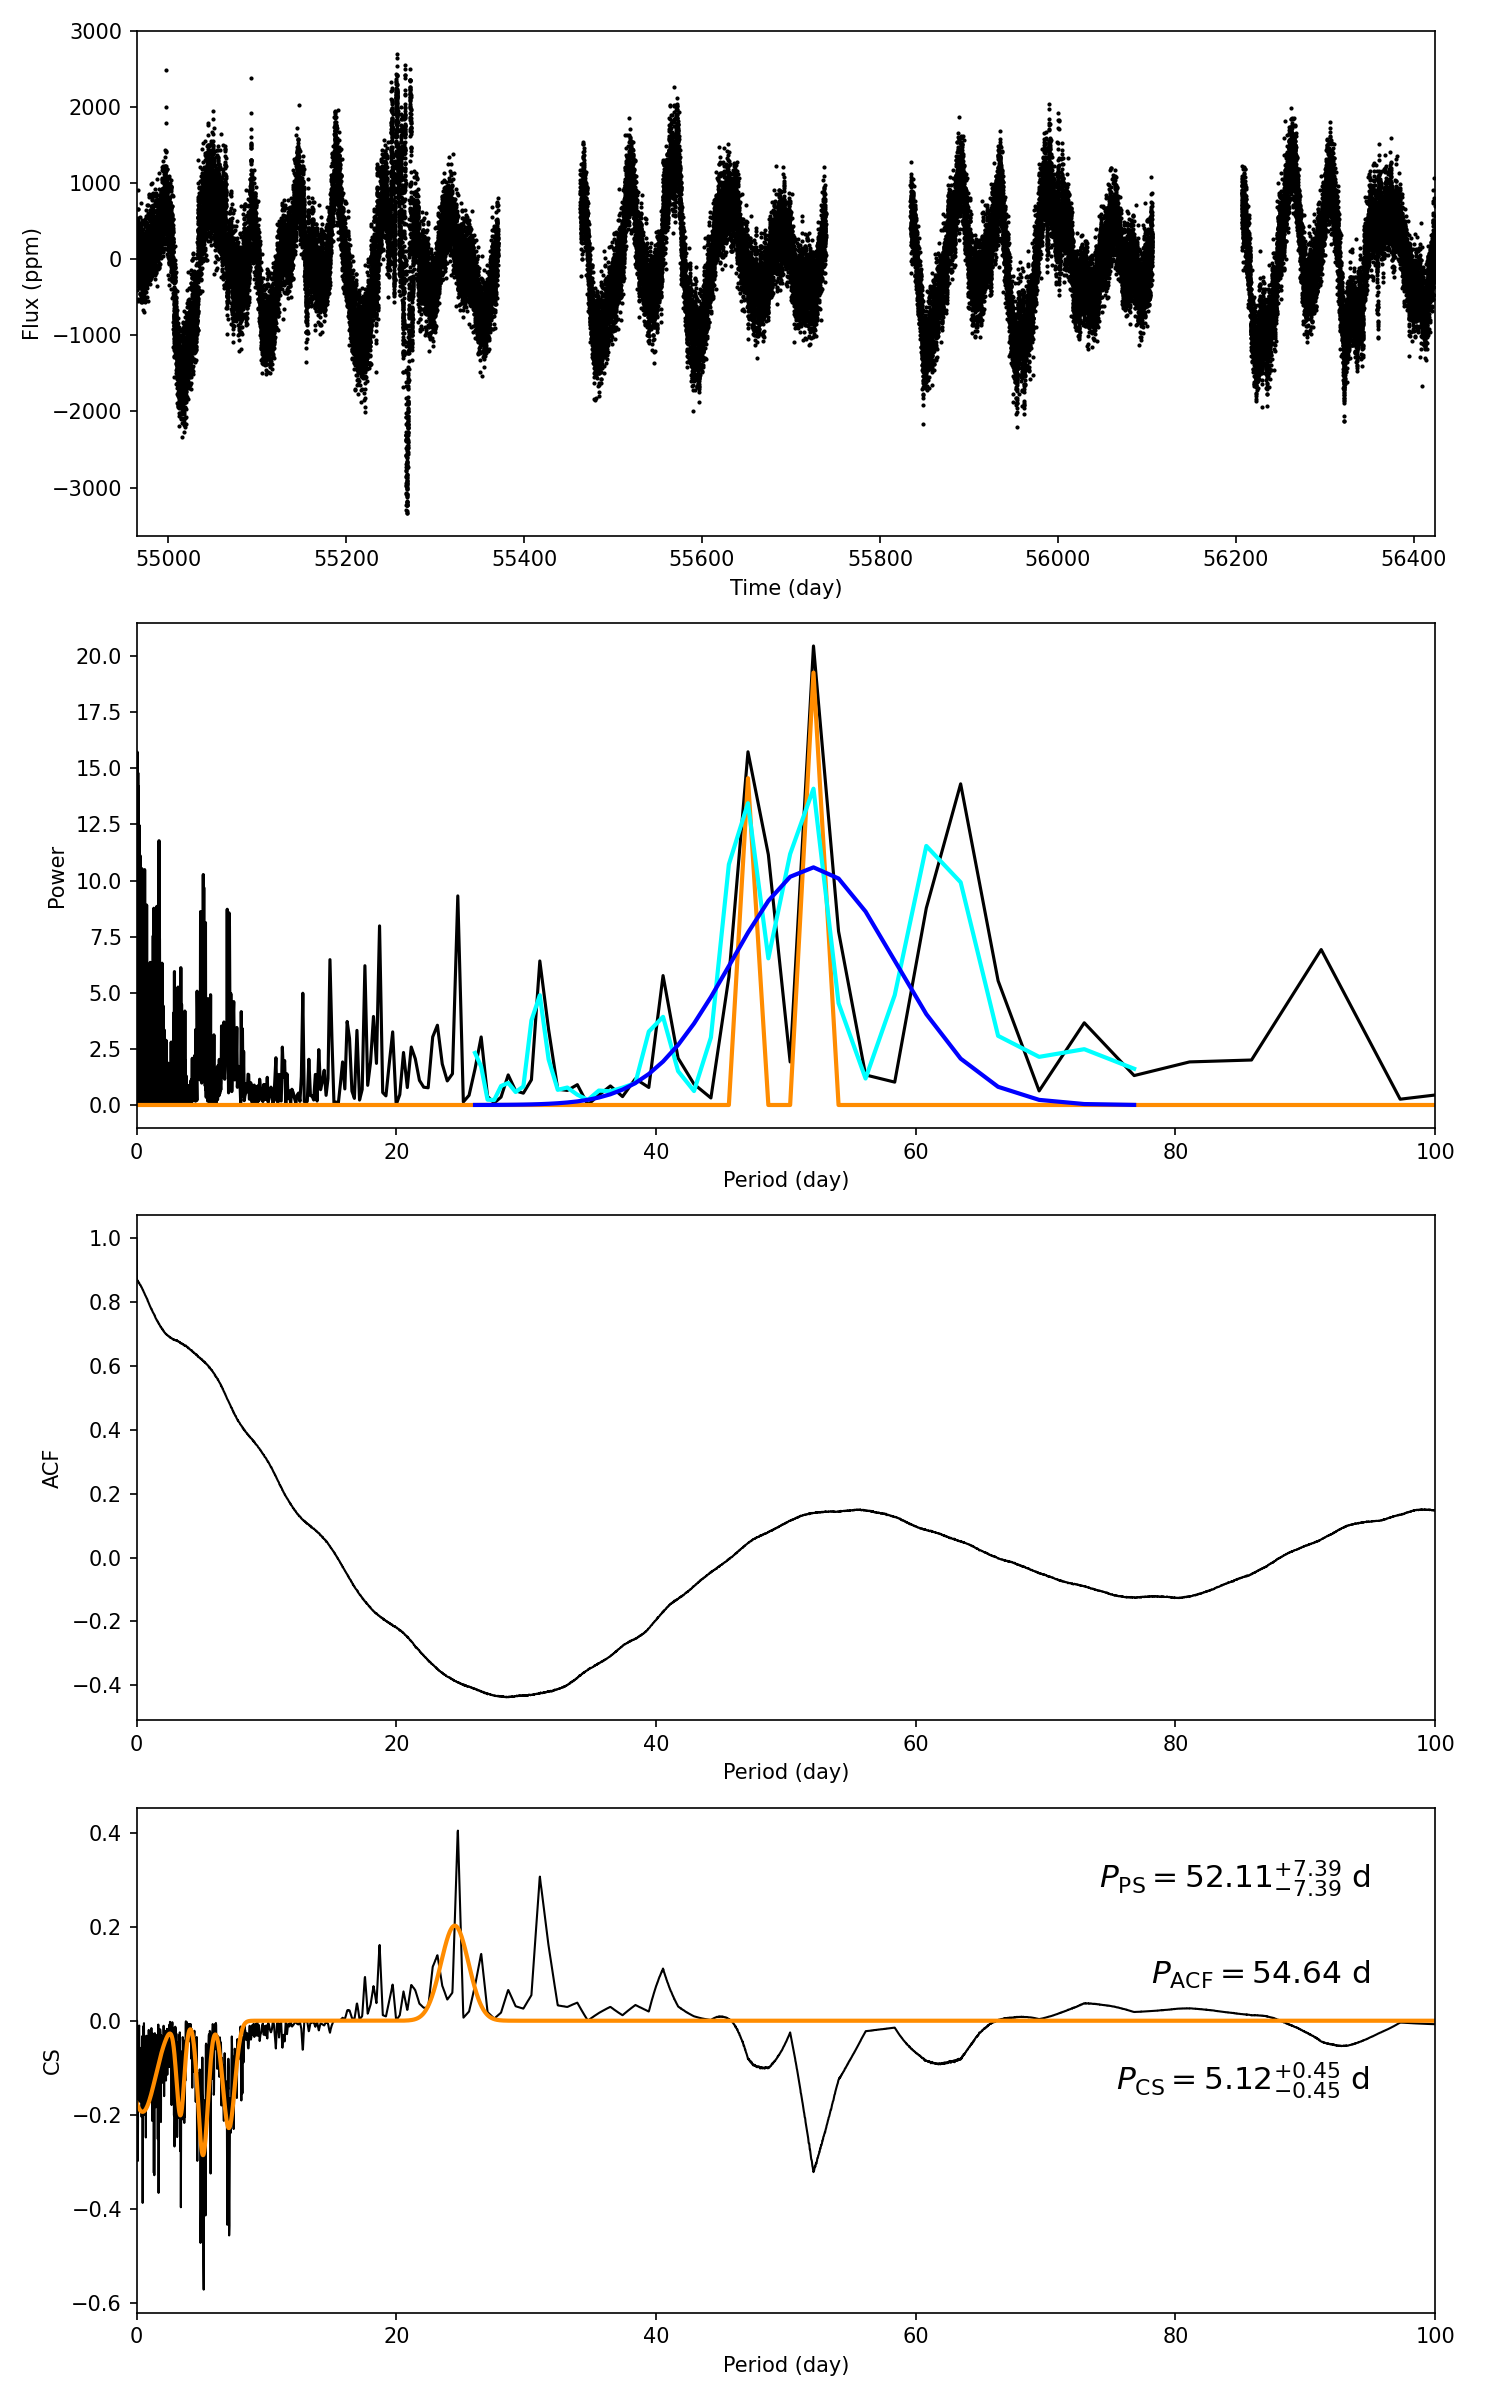

The data file committed next to this chart (first rows):
target_id, prot_ps, prot_acf, prot_cs, e_prot_ps, E_prot_ps, e_prot_acf, E_prot_acf, e_prot_cs, E_prot_cs, sph_ps, sph_acf, sph_cs, e_sph_ps, e_sph_acf, e_sph_cs, h_ps, fa_prob_ps, hacf, gacf, hcs
4178437, 52.11, 54.64, 5.118, 7.389, 7.389, -1.0, -1.0, 0.4453, 0.4453, 686.8, 700.3, 492.9, 56.03, 35.78, 195.2, 20.45, 1.315059265253977e-09, 0.2876, 0.1449, 0.404
